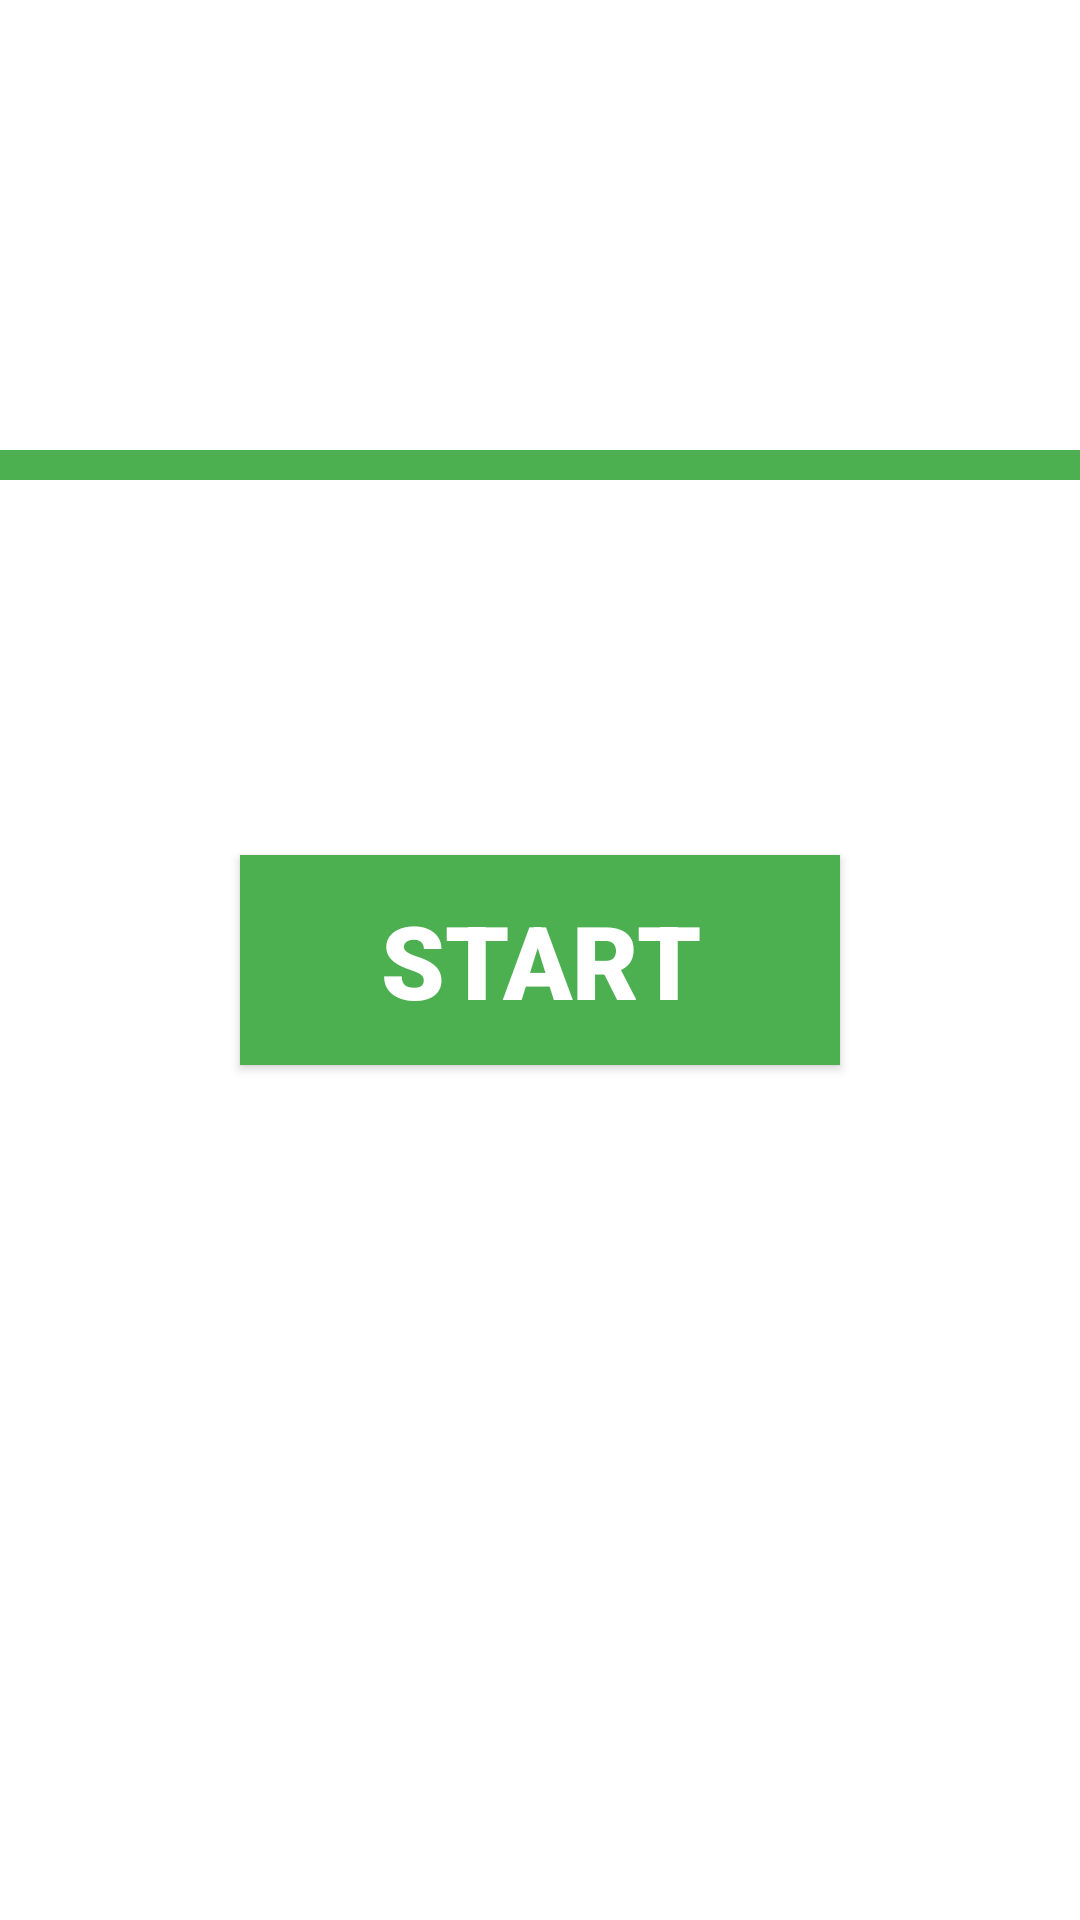

Android layout source for this screen:
<!-- AndroidManifest.xml: application theme Theme.Project -->
<!-- res/layout/memory_game.xml -->
<?xml version="1.0" encoding="utf-8"?>
<androidx.constraintlayout.widget.ConstraintLayout xmlns:android="http://schemas.android.com/apk/res/android"
    xmlns:app="http://schemas.android.com/apk/res-auto"
    xmlns:tools="http://schemas.android.com/tools"
    android:id="@+id/timer"
    android:layout_width="match_parent"
    android:layout_height="match_parent">


    <ProgressBar
        android:id="@+id/time"
        style="@android:style/Widget.ProgressBar.Horizontal"
        android:layout_width="500dp"
        android:layout_height="10dp"
        android:max="100"
        android:progress="100"
        android:progressTint="#4CAF50"
        app:layout_constraintBottom_toTopOf="@+id/grp"
        app:layout_constraintEnd_toEndOf="parent"
        app:layout_constraintStart_toStartOf="parent"
        app:layout_constraintTop_toTopOf="parent" />


    <FrameLayout

        android:id="@+id/grp"
        android:layout_width="wrap_content"
        android:layout_height="320dp"
        android:layout_marginBottom="10dp"
        app:layout_constraintBottom_toBottomOf="parent"
        app:layout_constraintEnd_toEndOf="parent"
        app:layout_constraintStart_toStartOf="parent">

        <ImageView
            android:id="@+id/img3"
            android:layout_width="100dp"
            android:layout_height="100dp"
            android:layout_gravity="end"
            android:layout_marginEnd="550dp"
            android:tag="card"
            tools:layout_editor_absoluteX="40dp"
            tools:layout_editor_absoluteY="71dp" />

        <ImageView
            android:id="@+id/img5"
            android:layout_width="100dp"
            android:layout_height="100dp"
            android:layout_gravity="center_vertical|end"
            android:layout_marginEnd="550dp"
            android:tag="card"
            app:layout_constraintStart_toStartOf="parent"
            tools:layout_editor_absoluteY="291dp" />

        <ImageView
            android:id="@+id/img6"
            android:layout_width="100dp"
            android:layout_height="100dp"
            android:layout_gravity="bottom|end"
            android:layout_marginEnd="550dp"
            android:tag="card"
            tools:layout_editor_absoluteX="151dp"
            tools:layout_editor_absoluteY="181dp" />

        <ImageView
            android:id="@+id/img2"
            android:layout_width="100dp"
            android:layout_height="100dp"
            android:layout_gravity="end"
            android:layout_marginEnd="440dp"
            android:tag="card"
            tools:layout_editor_absoluteX="41dp"
            tools:layout_editor_absoluteY="181dp" />

        <ImageView
            android:id="@+id/img4"
            android:layout_width="100dp"
            android:layout_height="100dp"
            android:layout_gravity="center_vertical|end"
            android:layout_marginEnd="440dp"
            android:tag="card"
            app:layout_constraintBottom_toBottomOf="parent"
            app:layout_constraintEnd_toEndOf="parent" />

        <ImageView
            android:id="@+id/img1"
            android:layout_width="100dp"
            android:layout_height="100dp"
            android:layout_gravity="bottom|end"
            android:layout_marginEnd="440dp"
            android:tag="card"
            app:layout_constraintEnd_toStartOf="@+id/img4"
            tools:layout_editor_absoluteY="291dp" />

        <ImageView
            android:id="@+id/img8"
            android:layout_width="100dp"
            android:layout_height="100dp"
            android:layout_gravity="center_horizontal|end"
            android:layout_marginEnd="330dp"
            android:tag="card"
            app:layout_constraintEnd_toStartOf="@+id/img1"
            tools:layout_editor_absoluteY="291dp" />

        <ImageView
            android:id="@+id/img11"
            android:layout_width="100dp"
            android:layout_height="100dp"
            android:layout_gravity="bottom|center_horizontal|end"
            android:layout_marginEnd="330dp"
            android:tag="card"
            app:layout_constraintEnd_toStartOf="@+id/img8"
            tools:layout_editor_absoluteY="291dp" />

        <ImageView
            android:id="@+id/img10"
            android:layout_width="100dp"
            android:layout_height="100dp"
            android:layout_gravity="end"
            android:layout_marginEnd="220dp"
            android:tag="card"
            app:layout_constraintEnd_toStartOf="@+id/img11"
            tools:layout_editor_absoluteY="291dp" />

        <ImageView
            android:id="@+id/img9"
            android:layout_width="100dp"
            android:layout_height="100dp"
            android:layout_gravity="center|end"
            android:layout_marginEnd="220dp"
            android:tag="card"
            app:layout_constraintBottom_toTopOf="@+id/img4"
            tools:layout_editor_absoluteX="591dp" />

        <ImageView
            android:id="@+id/img12"
            android:layout_width="100dp"
            android:layout_height="100dp"
            android:layout_gravity="center_vertical|end"
            android:layout_marginEnd="110dp"
            android:tag="card"
            tools:layout_editor_absoluteX="481dp"
            tools:layout_editor_absoluteY="181dp" />

        <ImageView
            android:id="@+id/img7"
            android:layout_width="100dp"
            android:layout_height="100dp"
            android:layout_gravity="end"
            android:layout_marginEnd="110dp"
            android:tag="card"
            tools:layout_editor_absoluteX="371dp"
            tools:layout_editor_absoluteY="181dp" />

        <ImageView
            android:id="@+id/img16"
            android:layout_width="100dp"
            android:layout_height="100dp"
            android:layout_gravity="center_horizontal|center_vertical|end"
            android:layout_marginEnd="330dp"
            android:tag="card"
            tools:layout_editor_absoluteX="261dp"
            tools:layout_editor_absoluteY="181dp" />

        <ImageView
            android:id="@+id/img18"
            android:layout_width="100dp"
            android:layout_height="100dp"
            android:layout_gravity="bottom|end"
            android:layout_marginEnd="110dp"
            android:tag="card"
            app:layout_constraintBottom_toTopOf="@+id/img9"
            app:layout_constraintEnd_toEndOf="parent" />

        <ImageView
            android:id="@+id/img14"
            android:layout_width="100dp"
            android:layout_height="100dp"
            android:layout_gravity="bottom|center_horizontal|end"
            android:layout_marginEnd="220dp"
            android:tag="card"
            app:layout_constraintEnd_toStartOf="@+id/img18"
            tools:layout_editor_absoluteY="71dp" />

        <ImageView
            android:id="@+id/img15"
            android:layout_width="100dp"
            android:layout_height="100dp"
            android:layout_gravity="center_vertical|end"
            android:tag="card"
            app:layout_constraintEnd_toStartOf="@+id/img14"
            tools:layout_editor_absoluteY="71dp" />

        <ImageView
            android:id="@+id/img13"
            android:layout_width="100dp"
            android:layout_height="100dp"
            android:layout_gravity="end"
            android:tag="card"
            tools:layout_editor_absoluteX="261dp"
            tools:layout_editor_absoluteY="71dp" />

        <ImageView
            android:id="@+id/img17"
            android:layout_width="100dp"
            android:layout_height="100dp"
            android:layout_gravity="bottom|end"
            android:tag="card"
            tools:layout_editor_absoluteX="151dp"
            tools:layout_editor_absoluteY="71dp" />


    </FrameLayout>


    <TextView
        android:id="@+id/cd"
        android:layout_width="wrap_content"
        android:layout_height="wrap_content"
        android:ems="3"
        android:fontFamily="sans-serif-medium"
        android:gravity="center"
        android:singleLine="false"
        android:textColor="#FF0000"
        android:textSize="96sp"
        app:layout_constraintBottom_toBottomOf="parent"
        app:layout_constraintEnd_toEndOf="parent"
        app:layout_constraintStart_toStartOf="parent"
        app:layout_constraintTop_toTopOf="parent" />

    <androidx.appcompat.widget.AppCompatButton
        android:id="@+id/start"
        android:layout_width="200dp"
        android:layout_height="70dp"
        android:background="#FF4CAF50"
        android:fontFamily="sans-serif-black"
        android:text="START"
        android:textColor="#FFFFFF"
        android:textSize="34sp"
        app:layout_constraintBottom_toBottomOf="parent"
        app:layout_constraintEnd_toEndOf="parent"
        app:layout_constraintStart_toStartOf="parent"
        app:layout_constraintTop_toTopOf="parent" />

    <androidx.appcompat.widget.AppCompatButton
        android:id="@+id/again"
        android:layout_width="200dp"
        android:layout_height="70dp"
        android:layout_marginBottom="40dp"
        android:background="#FF4CAF50"
        android:fontFamily="sans-serif-black"
        android:text="PLAY AGAIN"
        android:textColor="#FFFFFF"
        android:textSize="28sp"
        android:visibility="invisible"
        app:layout_constraintBottom_toBottomOf="parent"
        app:layout_constraintEnd_toEndOf="parent"
        app:layout_constraintStart_toStartOf="parent"
        tools:visibility="gone" />

    <TextView
        android:id="@+id/msg"
        android:layout_width="wrap_content"
        android:layout_height="wrap_content"
        android:fontFamily="sans-serif-black"
        android:textColor="#F44336"
        android:textSize="60sp"
        app:layout_constraintBottom_toBottomOf="parent"
        app:layout_constraintEnd_toEndOf="parent"
        app:layout_constraintStart_toStartOf="parent"
        app:layout_constraintTop_toTopOf="parent" />


</androidx.constraintlayout.widget.ConstraintLayout>
<!-- resources referenced by this layout -->
<resources>
  <style name="Theme.Project" parent="Theme.MaterialComponents.DayNight.NoActionBar">
          
          <item name="colorPrimary">@color/teal_200</item>
          <item name="colorPrimaryVariant">@color/purple_700</item>
          <item name="colorOnPrimary">@color/white</item>
          
          <item name="colorSecondary">#4CAF50</item>
          <item name="colorSecondaryVariant">@color/teal_700</item>
          <item name="colorOnSecondary">@color/black</item>
          
          <item name="android:statusBarColor">?attr/colorPrimaryVariant</item>
          
          <item name="android:windowNoTitle">true</item>
          <item name="android:windowFullscreen">true</item>
      </style>
  <color name="teal_200">#D33131</color>
  <color name="purple_700">#FF3700B3</color>
  <color name="white">#FFFFFFFF</color>
  <color name="teal_700">#FF018786</color>
  <color name="black">#FF000000</color>
</resources>
